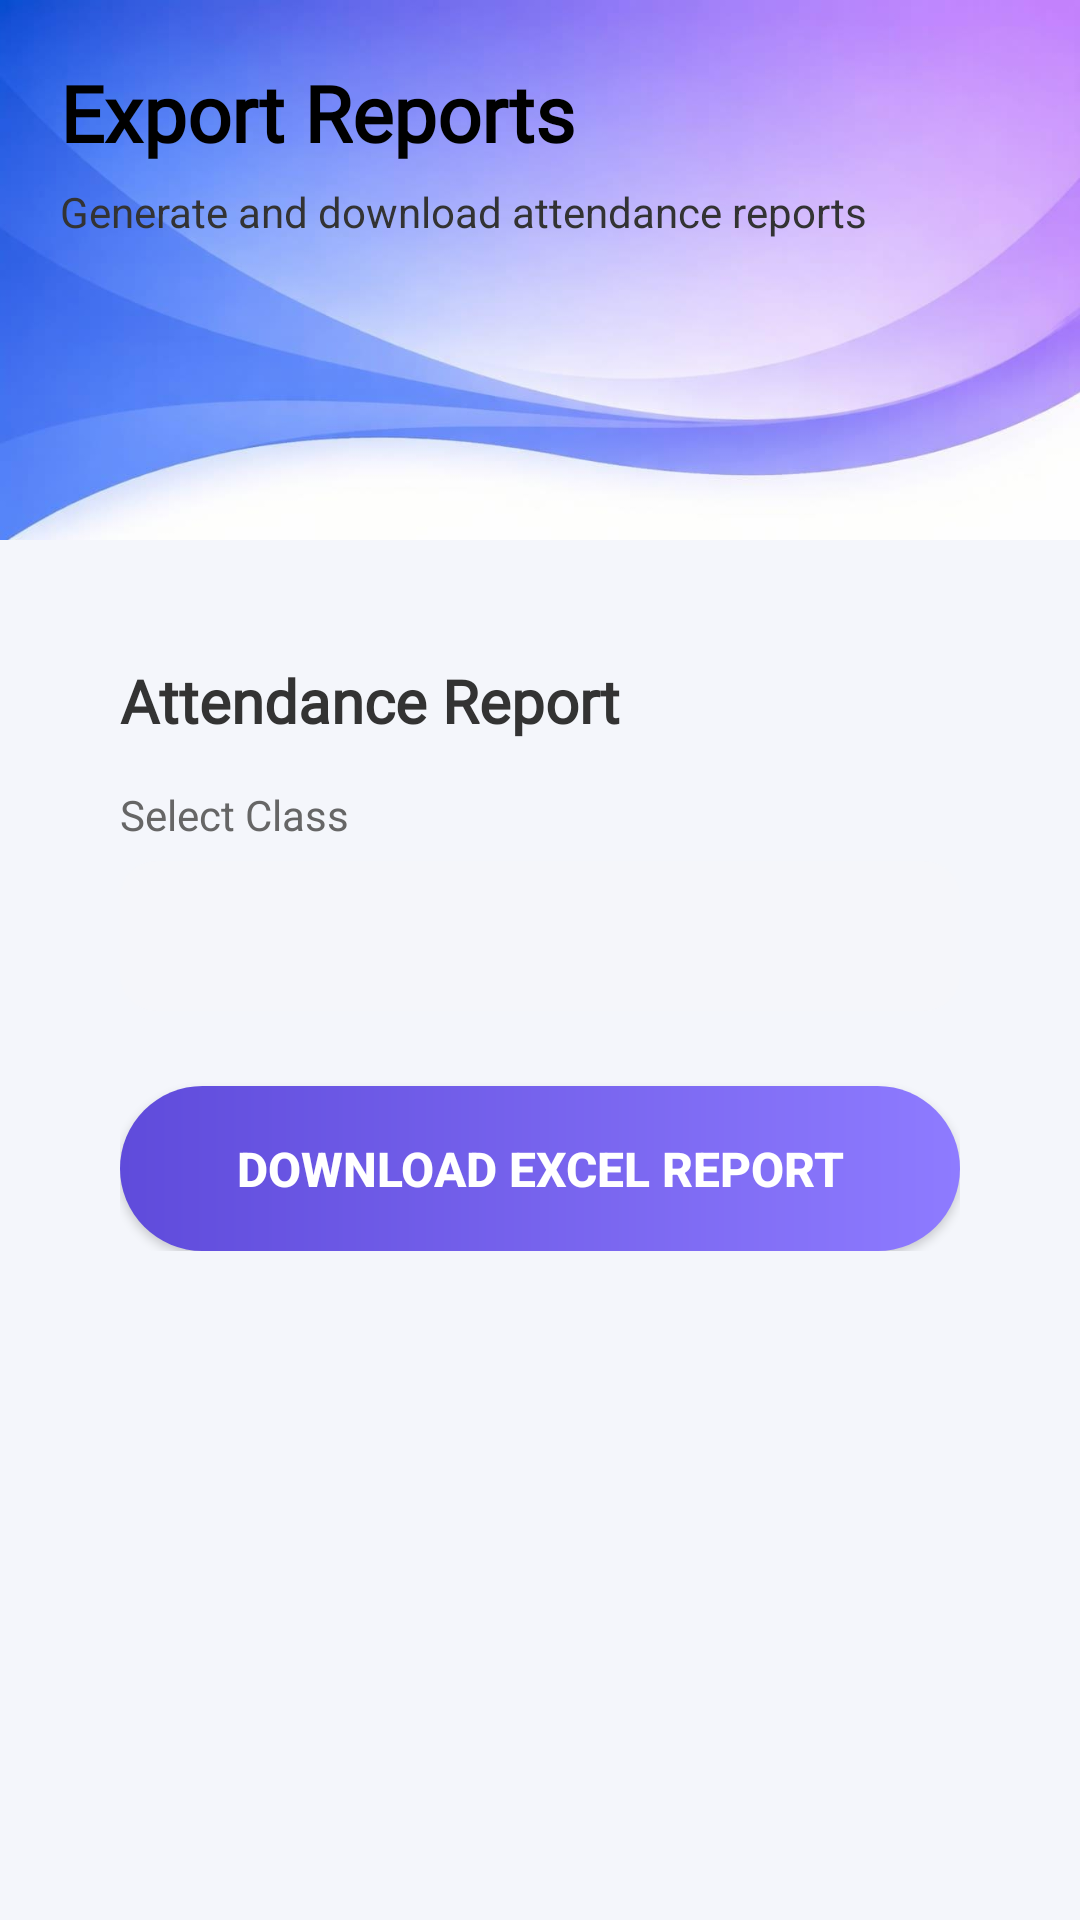

Reconstruct the res/layout file that produces this screen, plus the resources it refers to.
<!-- AndroidManifest.xml: application theme Theme.Smart_Attendance_System -->
<!-- res/layout/fragment_reports.xml -->
<?xml version="1.0" encoding="utf-8"?>
<ScrollView xmlns:android="http://schemas.android.com/apk/res/android"
    android:layout_width="match_parent"
    android:layout_height="match_parent"
    android:background="#F4F6FB">

    <LinearLayout
        android:layout_width="match_parent"
        android:layout_height="wrap_content"
        android:orientation="vertical">

        
        <LinearLayout
            android:layout_width="match_parent"
            android:layout_height="180dp"
            android:background="@drawable/dashboard_header"
            android:orientation="vertical"
            android:padding="20dp">

            <TextView
                android:layout_width="wrap_content"
                android:layout_height="wrap_content"
                android:text="Export Reports"
                android:textSize="26sp"
                android:textStyle="bold"
                android:textColor="#000000"
                android:fontFamily="@font/poppins_semibold"/>

            <TextView
                android:layout_width="wrap_content"
                android:layout_height="wrap_content"
                android:text="Generate and download attendance reports"
                android:textSize="14sp"
                android:textColor="#333333"
                android:layout_marginTop="6dp"/>

        </LinearLayout>

        
        <LinearLayout
            android:layout_width="match_parent"
            android:layout_height="wrap_content"
            android:layout_margin="20dp"
            android:padding="20dp"
            android:orientation="vertical"
            android:background="@drawable/bg_card">

            
            <TextView
                android:layout_width="wrap_content"
                android:layout_height="wrap_content"
                android:text="Attendance Report"
                android:textSize="20sp"
                android:textStyle="bold"
                android:textColor="#333333"
                android:fontFamily="@font/poppins_semibold"
                android:layout_marginBottom="15dp"/>

            
            <TextView
                android:layout_width="wrap_content"
                android:layout_height="wrap_content"
                android:text="Select Class"
                android:textSize="14sp"
                android:textColor="#666666"
                android:layout_marginBottom="6dp"/>

            
            <Spinner
                android:id="@+id/spinnerClass"
                android:layout_width="match_parent"
                android:layout_height="50dp"
                android:background="@drawable/edittext_bg"
                android:padding="10dp"/>

            
            <androidx.appcompat.widget.AppCompatButton
                android:id="@+id/btnGenerateReport"
                android:layout_width="match_parent"
                android:layout_height="55dp"
                android:text="Download Excel Report"
                android:textSize="16sp"
                android:textStyle="bold"
                android:textColor="#FFFFFF"
                android:background="@drawable/login_btn_gradient"
                android:layout_marginTop="25dp"/>

        </LinearLayout>

    </LinearLayout>

</ScrollView>
<!-- resources referenced by this layout -->
<resources>
  <!-- drawable dashboard_header: jpeg bitmap (drawable, 26817 bytes) -->
  <!-- drawable edittext_bg (drawable) -->
  <shape xmlns:android="http://schemas.android.com/apk/res/android">
      <solid android:color="#F5F6FA"/>
      <corners android:radius="12dp"/>
  </shape>
  <!-- drawable login_btn_gradient (drawable) -->
  <shape xmlns:android="http://schemas.android.com/apk/res/android">
      <gradient
          android:startColor="#5F4BDB"
          android:endColor="#8E7BFF"
          android:angle="0"/>
      <corners android:radius="30dp"/>
  </shape>
  <style name="Theme.Smart_Attendance_System" parent="Base.Theme.Smart_Attendance_System" />
  <style name="Base.Theme.Smart_Attendance_System" parent="Theme.Material3.DayNight.NoActionBar">
          
          
      </style>
</resources>
